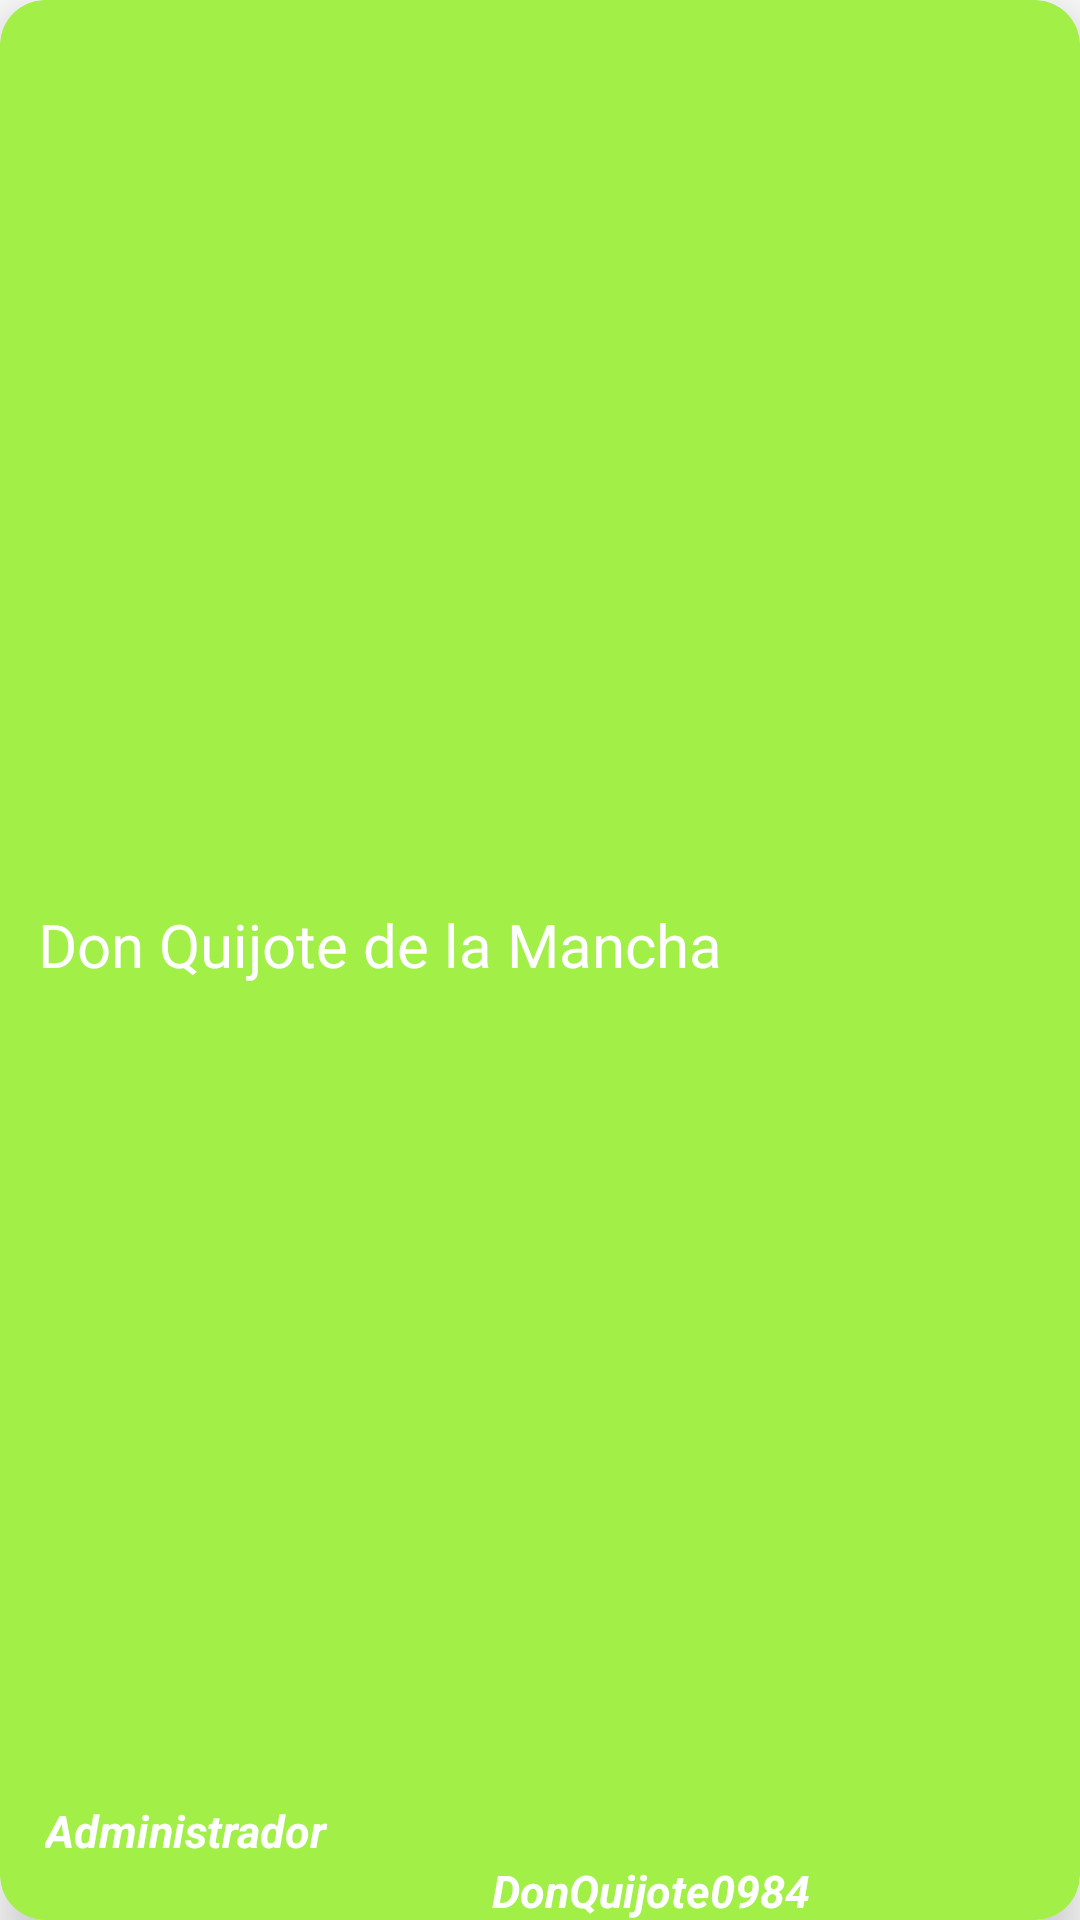

This screen was rendered from an Android layout file. Write that file and the resources it references.
<!-- AndroidManifest.xml: application theme Theme.JESSURI -->
<!-- res/layout/usuario_lst_item.xml -->
<?xml version="1.0" encoding="utf-8"?>
<androidx.cardview.widget.CardView xmlns:android="http://schemas.android.com/apk/res/android"
    xmlns:app="http://schemas.android.com/apk/res-auto"
    xmlns:tools="http://schemas.android.com/tools"
    android:layout_width="match_parent"
    android:layout_height="90dp"
    app:cardElevation="10dp"
    android:layout_margin="5dp"
    app:cardCornerRadius="15dp"
    app:cardBackgroundColor="@color/verde_claro"
    android:layout_marginTop="5dp">

    <LinearLayout
        android:layout_width="match_parent"
        android:layout_height="match_parent"
        android:layout_marginTop="20dp"
        android:gravity="center"
        android:layout_marginBottom="20dp"
        android:orientation="horizontal">

        <TextView
            android:id="@+id/txtvNombreUser"
            android:layout_width="match_parent"
            android:layout_height="wrap_content"
            android:layout_marginLeft="60dp"
            android:layout_marginRight="20dp"
            android:layout_marginBottom="5dp"
            android:text="Don Quijote de la Mancha"
            android:textColor="@color/white"
            android:textSize="20sp" />

        <ImageView
            android:layout_width="25dp"
            android:layout_height="wrap_content"
            android:layout_marginRight="70dp"
            android:src="@drawable/ic_carab" />

    </LinearLayout>

    <LinearLayout
        android:layout_width="200dp"
        android:layout_height="20dp"
        android:layout_gravity="start|bottom"
        android:layout_marginBottom="20dp">

        <TextView
            android:id="@+id/txtvPuestoUser"
            android:layout_width="match_parent"
            android:layout_height="wrap_content"
            android:layout_marginLeft="15dp"
            android:text="Administrador"
            android:textColor="@color/white"
            android:textSize="15sp"
            android:textStyle="bold|italic" />

    </LinearLayout>


    <LinearLayout
        android:layout_width="280dp"
        android:layout_height="20dp"
        android:layout_gravity="start|bottom">

        <TextView
            android:id="@+id/txtvContra"
            android:layout_width="match_parent"
            android:layout_height="match_parent"
            android:gravity="right"
            android:text="DonQuijote0984"
            android:layout_marginRight="10dp"
            android:layout_marginLeft="50dp"
            android:textColor="@color/white"
            android:textSize="15sp"
            android:textStyle="bold|italic" />

    </LinearLayout>

</androidx.cardview.widget.CardView>
<!-- resources referenced by this layout -->
<resources>
  <color name="verde_claro">#a1ef47</color>
  <color name="white">#FFFFFFFF</color>
  <style name="Theme.JESSURI" parent="Theme.MaterialComponents.DayNight.DarkActionBar">
          
          <item name="colorPrimary">@color/rosa</item>
          <item name="colorPrimaryVariant">@color/rosa</item>
          <item name="colorOnPrimary">@color/white</item>
          
          <item name="colorSecondary">@color/verde_lima</item>
          <item name="colorSecondaryVariant">@color/verde_var</item>
          <item name="colorOnSecondary">@color/white</item>
          
          <item name="android:statusBarColor">?attr/colorPrimaryVariant</item>
          
      </style>
  <color name="rosa">#EFA5BE</color>
  <color name="verde_lima">#D3F3AE</color>
  <color name="verde_var">#EDF3B7</color>
</resources>
